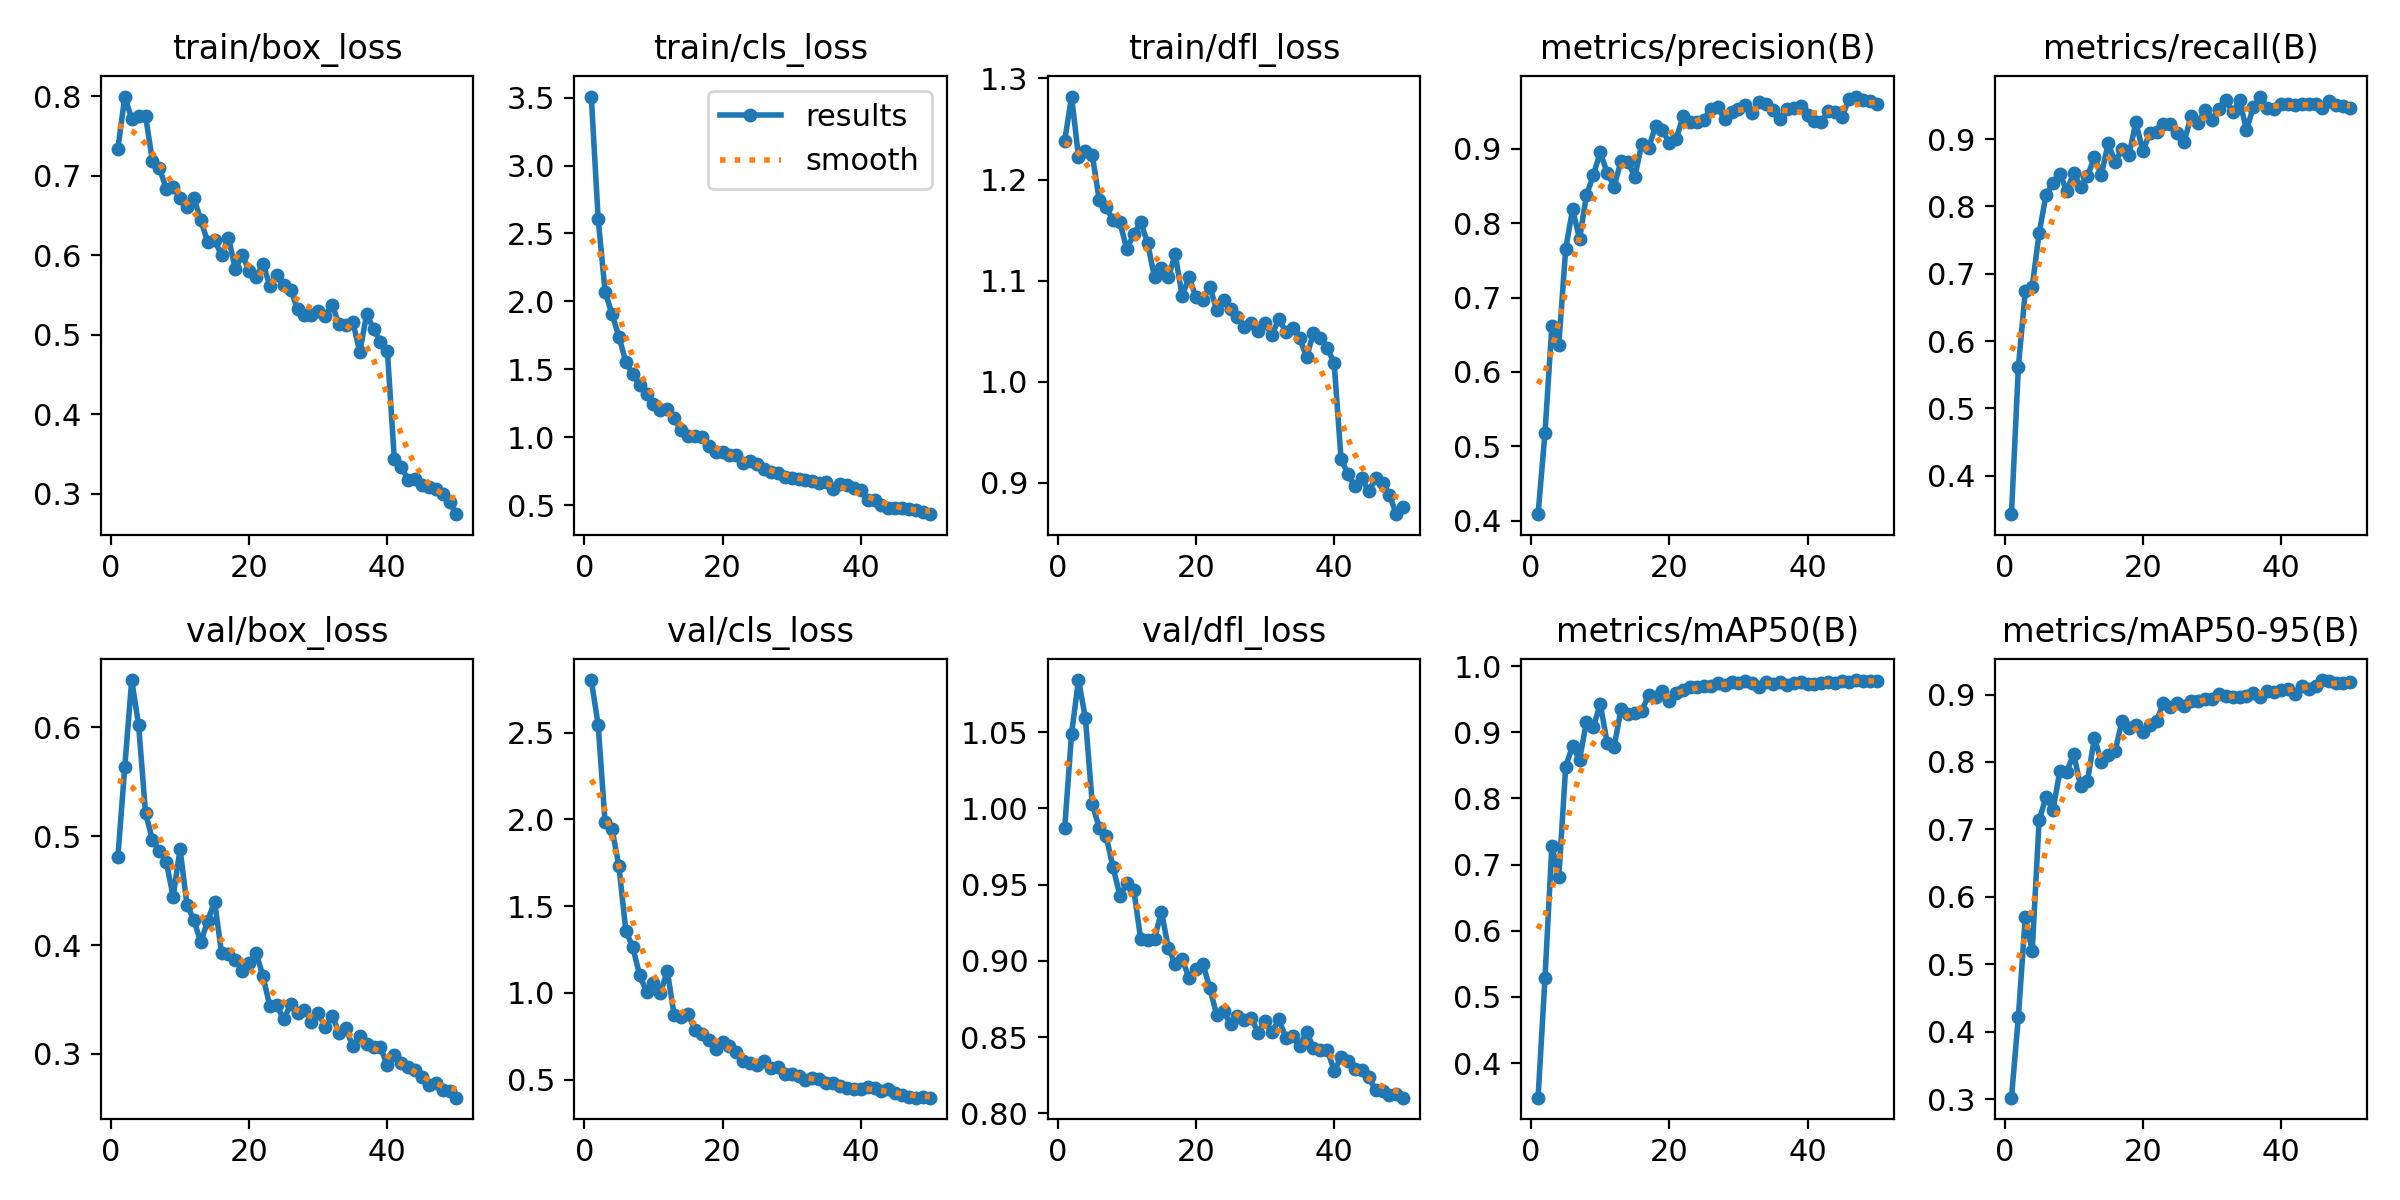

Source data for this figure (header and first rows):
epoch, time, train/box_loss, train/cls_loss, train/dfl_loss, metrics/precision(B), metrics/recall(B), metrics/mAP50(B), metrics/mAP50-95(B), val/box_loss, val/cls_loss, val/dfl_loss, lr/pg0, lr/pg1, lr/pg2
1, 309.6, 0.7336, 3.508, 1.238, 0.4089, 0.343, 0.3477, 0.3021, 0.4805, 2.803, 0.987, 0.0001943, 0.0001943, 0.0001943
2, 622, 0.7996, 2.606, 1.282, 0.5181, 0.5621, 0.5283, 0.4222, 0.5636, 2.543, 1.049, 0.0003826, 0.0003826, 0.0003826
3, 934.7, 0.7716, 2.072, 1.222, 0.6625, 0.6741, 0.7288, 0.57, 0.6433, 1.983, 1.084, 0.0005631, 0.0005631, 0.0005631
4, 1248, 0.7754, 1.906, 1.228, 0.6366, 0.6808, 0.6814, 0.5196, 0.602, 1.945, 1.059, 0.0005531, 0.0005531, 0.0005531
5, 1541, 0.7755, 1.74, 1.224, 0.7655, 0.7604, 0.8482, 0.7138, 0.5213, 1.731, 1.003, 0.0005414, 0.0005414, 0.0005414
6, 1839, 0.7186, 1.555, 1.18, 0.8191, 0.8169, 0.8794, 0.7473, 0.4967, 1.358, 0.9874, 0.0005298, 0.0005298, 0.0005298
7, 2151, 0.7102, 1.463, 1.172, 0.7786, 0.8346, 0.8583, 0.7284, 0.4866, 1.264, 0.9817, 0.0005181, 0.0005181, 0.0005181
8, 2457, 0.6836, 1.384, 1.16, 0.8377, 0.8486, 0.9157, 0.7867, 0.4766, 1.103, 0.9613, 0.0005065, 0.0005065, 0.0005065
9, 2778, 0.6861, 1.319, 1.158, 0.8645, 0.8228, 0.9078, 0.7853, 0.4444, 1.005, 0.9427, 0.0004949, 0.0004949, 0.0004949
10, 3100, 0.6718, 1.243, 1.131, 0.8953, 0.8498, 0.9428, 0.812, 0.4882, 1.055, 0.9508, 0.0004832, 0.0004832, 0.0004832
11, 3419, 0.6604, 1.198, 1.146, 0.8676, 0.829, 0.8839, 0.7646, 0.4369, 0.9984, 0.9464, 0.0004716, 0.0004716, 0.0004716
12, 3732, 0.672, 1.204, 1.158, 0.8492, 0.8449, 0.8779, 0.7722, 0.423, 1.127, 0.9144, 0.0004599, 0.0004599, 0.0004599
13, 4044, 0.6441, 1.137, 1.137, 0.8834, 0.8729, 0.9344, 0.8355, 0.4023, 0.8704, 0.9137, 0.0004483, 0.0004483, 0.0004483
14, 4352, 0.6168, 1.049, 1.103, 0.8822, 0.8469, 0.9283, 0.8004, 0.4224, 0.8617, 0.9146, 0.0004366, 0.0004366, 0.0004366
15, 4662, 0.6189, 1.005, 1.112, 0.8623, 0.8937, 0.9294, 0.8102, 0.4398, 0.8804, 0.9323, 0.000425, 0.000425, 0.000425
16, 4974, 0.5999, 1.008, 1.103, 0.9065, 0.8657, 0.9327, 0.8157, 0.3928, 0.7842, 0.9085, 0.0004134, 0.0004134, 0.0004134
17, 5282, 0.622, 0.9998, 1.126, 0.9014, 0.8852, 0.9559, 0.8615, 0.3918, 0.7634, 0.898, 0.0004017, 0.0004017, 0.0004017
18, 5593, 0.5827, 0.9331, 1.085, 0.9304, 0.8758, 0.9534, 0.8504, 0.3866, 0.7306, 0.9012, 0.0003901, 0.0003901, 0.0003901
19, 5901, 0.6003, 0.8939, 1.104, 0.925, 0.9251, 0.9616, 0.8546, 0.3763, 0.679, 0.8887, 0.0003784, 0.0003784, 0.0003784
20, 6213, 0.5799, 0.8912, 1.083, 0.9078, 0.8823, 0.9466, 0.8447, 0.3833, 0.7176, 0.8949, 0.0003668, 0.0003668, 0.0003668
21, 6526, 0.572, 0.87, 1.081, 0.9134, 0.9087, 0.9587, 0.8553, 0.3929, 0.6953, 0.8982, 0.0003552, 0.0003552, 0.0003552
22, 6838, 0.5891, 0.8657, 1.094, 0.9445, 0.9113, 0.9642, 0.8606, 0.3713, 0.6602, 0.8821, 0.0003435, 0.0003435, 0.0003435
23, 7151, 0.5615, 0.8067, 1.071, 0.9362, 0.9224, 0.969, 0.8881, 0.3437, 0.608, 0.8646, 0.0003319, 0.0003319, 0.0003319
24, 7463, 0.5746, 0.8251, 1.081, 0.9363, 0.9219, 0.9688, 0.8808, 0.3445, 0.5948, 0.867, 0.0003202, 0.0003202, 0.0003202
25, 7778, 0.563, 0.8018, 1.072, 0.939, 0.9088, 0.9697, 0.8872, 0.3316, 0.5827, 0.8587, 0.0003086, 0.0003086, 0.0003086
26, 8090, 0.5566, 0.7633, 1.064, 0.9538, 0.8964, 0.9705, 0.8825, 0.3456, 0.6059, 0.8639, 0.0002969, 0.0002969, 0.0002969
27, 8404, 0.5321, 0.7436, 1.054, 0.9562, 0.9343, 0.9749, 0.8901, 0.3378, 0.5691, 0.8613, 0.0002853, 0.0002853, 0.0002853
28, 8718, 0.5245, 0.7389, 1.058, 0.9394, 0.9233, 0.9707, 0.8898, 0.3407, 0.5722, 0.8625, 0.0002737, 0.0002737, 0.0002737
29, 9013, 0.5241, 0.7056, 1.05, 0.9498, 0.9436, 0.9758, 0.8936, 0.3298, 0.5325, 0.8529, 0.000262, 0.000262, 0.000262
30, 9311, 0.5292, 0.6996, 1.058, 0.9536, 0.9277, 0.9739, 0.8934, 0.3375, 0.5307, 0.8606, 0.0002504, 0.0002504, 0.0002504
31, 9623, 0.5234, 0.6937, 1.046, 0.9591, 0.9446, 0.9777, 0.9002, 0.3248, 0.5186, 0.8531, 0.0002387, 0.0002387, 0.0002387
32, 9938, 0.5377, 0.6869, 1.062, 0.9486, 0.9585, 0.9744, 0.8977, 0.3351, 0.4982, 0.8617, 0.0002271, 0.0002271, 0.0002271
33, 10243, 0.5131, 0.6765, 1.05, 0.9633, 0.9396, 0.9684, 0.8967, 0.3193, 0.5117, 0.8496, 0.0002154, 0.0002154, 0.0002154
34, 10540, 0.5122, 0.6616, 1.053, 0.9598, 0.958, 0.9757, 0.8967, 0.3234, 0.5029, 0.8507, 0.0002038, 0.0002038, 0.0002038
35, 10858, 0.5163, 0.6701, 1.044, 0.9526, 0.9136, 0.9731, 0.8983, 0.307, 0.4817, 0.844, 0.0001922, 0.0001922, 0.0001922
36, 11154, 0.4781, 0.616, 1.024, 0.9399, 0.9474, 0.9761, 0.9025, 0.3164, 0.479, 0.8534, 0.0001805, 0.0001805, 0.0001805
37, 11473, 0.5254, 0.6562, 1.048, 0.9538, 0.9632, 0.9714, 0.897, 0.3087, 0.465, 0.8432, 0.0001689, 0.0001689, 0.0001689
38, 11791, 0.5071, 0.6489, 1.043, 0.9546, 0.9461, 0.9751, 0.9045, 0.3062, 0.4495, 0.8419, 0.0001572, 0.0001572, 0.0001572
39, 12106, 0.4911, 0.6237, 1.034, 0.9573, 0.9446, 0.9754, 0.9038, 0.3059, 0.4455, 0.8418, 0.0001456, 0.0001456, 0.0001456
40, 12412, 0.4797, 0.61, 1.018, 0.9451, 0.9528, 0.9729, 0.9074, 0.2895, 0.4435, 0.8281, 0.0001339, 0.0001339, 0.0001339
41, 12740, 0.3441, 0.539, 0.9233, 0.9379, 0.9523, 0.9731, 0.9089, 0.2988, 0.4553, 0.8367, 0.0001223, 0.0001223, 0.0001223
42, 13079, 0.3336, 0.5337, 0.9087, 0.9359, 0.9514, 0.9747, 0.9008, 0.2919, 0.4539, 0.8343, 0.0001107, 0.0001107, 0.0001107
43, 13389, 0.3174, 0.5013, 0.8966, 0.9511, 0.9524, 0.9766, 0.9132, 0.2881, 0.4367, 0.8289, 9.90192e-05, 9.90192e-05, 9.90192e-05
44, 13690, 0.3177, 0.4757, 0.9046, 0.9493, 0.9515, 0.9742, 0.9086, 0.2856, 0.4443, 0.8283, 8.73768e-05, 8.73768e-05, 8.73768e-05
45, 13991, 0.311, 0.479, 0.8915, 0.9425, 0.9518, 0.9773, 0.9129, 0.2792, 0.4237, 0.8239, 7.57344e-05, 7.57344e-05, 7.57344e-05
46, 14302, 0.3079, 0.4761, 0.9049, 0.9674, 0.9469, 0.9759, 0.9215, 0.2711, 0.4105, 0.8151, 6.4092e-05, 6.4092e-05, 6.4092e-05
47, 14613, 0.3058, 0.4677, 0.9, 0.9702, 0.9566, 0.9789, 0.9196, 0.2733, 0.3994, 0.815, 5.24496e-05, 5.24496e-05, 5.24496e-05
48, 14932, 0.2996, 0.4633, 0.8879, 0.9651, 0.9503, 0.978, 0.9176, 0.2666, 0.3961, 0.8122, 4.08072e-05, 4.08072e-05, 4.08072e-05
49, 15236, 0.289, 0.4462, 0.8689, 0.9645, 0.9487, 0.9775, 0.9166, 0.2656, 0.3986, 0.8131, 2.91648e-05, 2.91648e-05, 2.91648e-05
50, 15559, 0.2741, 0.4325, 0.876, 0.9596, 0.9463, 0.9779, 0.9181, 0.2598, 0.3958, 0.8104, 1.75224e-05, 1.75224e-05, 1.75224e-05
